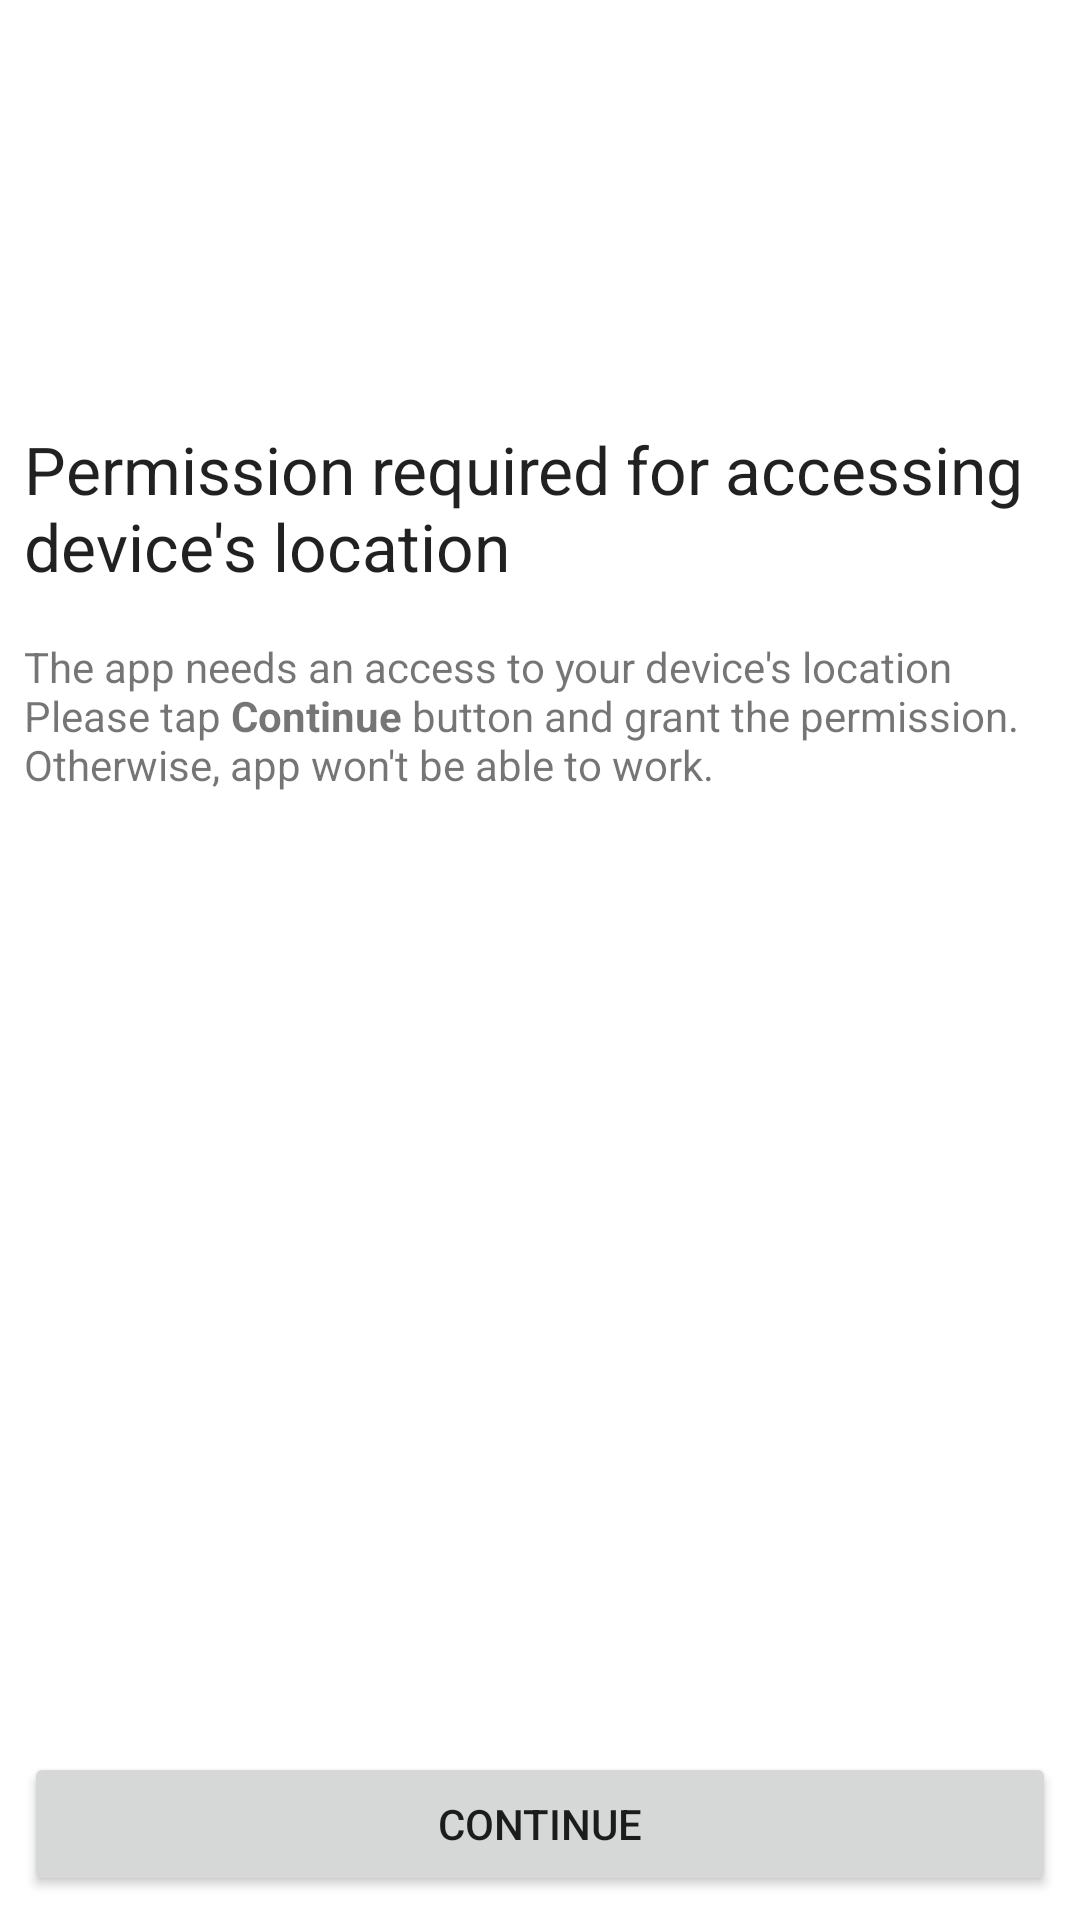

Produce the Android XML layout that renders to this screen, including the resource entries it uses.
<!-- AndroidManifest.xml: application theme Theme.LocationCollector -->
<!-- res/layout/fragment_foreground_location_permission_request.xml -->
<?xml version="1.0" encoding="utf-8"?>
<layout xmlns:android="http://schemas.android.com/apk/res/android"
    xmlns:app="http://schemas.android.com/apk/res-auto"
    xmlns:tools="http://schemas.android.com/tools">

    <androidx.constraintlayout.widget.ConstraintLayout
        android:layout_width="match_parent"
        android:layout_height="match_parent"
        tools:context=".ui.screens.ForegroundLocationPermissionRequestFragment">

        <TextView
            android:id="@+id/title_label"
            android:layout_width="0dp"
            android:layout_height="wrap_content"
            android:layout_marginStart="8dp"
            android:layout_marginTop="8dp"
            android:layout_marginEnd="8dp"
            android:layout_marginBottom="8dp"
            android:text="@string/foreground_location_permission_request_screen_title"
            android:textAppearance="@style/TextAppearance.AppCompat.Large"
            app:layout_constraintBottom_toTopOf="@+id/message_label"
            app:layout_constraintEnd_toEndOf="parent"
            app:layout_constraintHorizontal_bias="0.5"
            app:layout_constraintStart_toStartOf="parent"
            app:layout_constraintTop_toTopOf="parent"
            app:layout_constraintVertical_bias="0.3"
            app:layout_constraintVertical_chainStyle="packed" />

        <Button
            android:id="@+id/continue_button"
            android:layout_width="0dp"
            android:layout_height="wrap_content"
            android:layout_marginStart="8dp"
            android:layout_marginEnd="8dp"
            android:layout_marginBottom="8dp"
            android:text="@string/continue_button_label"
            app:layout_constraintBottom_toBottomOf="parent"
            app:layout_constraintEnd_toEndOf="parent"
            app:layout_constraintStart_toStartOf="parent" />

        <TextView
            android:id="@+id/message_label"
            android:layout_width="0dp"
            android:layout_height="wrap_content"
            android:layout_marginStart="8dp"
            android:layout_marginTop="8dp"
            android:layout_marginEnd="8dp"
            android:layout_marginBottom="8dp"
            android:text="@string/foreground_location_permission_request_screen_message"
            app:layout_constraintBottom_toTopOf="@+id/continue_button"
            app:layout_constraintEnd_toEndOf="parent"
            app:layout_constraintHorizontal_bias="0.5"
            app:layout_constraintStart_toStartOf="parent"
            app:layout_constraintTop_toBottomOf="@+id/title_label" />
    </androidx.constraintlayout.widget.ConstraintLayout>
</layout>
<!-- resources referenced by this layout -->
<resources>
  <string name="continue_button_label">Continue</string>
  <string name="foreground_location_permission_request_screen_message">The app needs an access to your device\'s location\nPlease tap <b>Continue</b> button and grant the permission. Otherwise, app won\'t be able to work.</string>
  <string name="foreground_location_permission_request_screen_title">Permission required for accessing device\'s location</string>
  <style name="Theme.LocationCollector" parent="Theme.MaterialComponents.DayNight.DarkActionBar">
          
          <item name="colorPrimary">@color/purple_500</item>
          <item name="colorPrimaryVariant">@color/purple_700</item>
          <item name="colorOnPrimary">@color/white</item>
          
          <item name="colorSecondary">@color/teal_200</item>
          <item name="colorSecondaryVariant">@color/teal_700</item>
          <item name="colorOnSecondary">@color/black</item>
          
          <item name="android:statusBarColor" tools:targetApi="l">?attr/colorPrimaryVariant</item>
          
      </style>
  <!-- not gathered from this repository: default colours our renderer supplied (Android Studio template values) -->
  <color name="purple_500">#FF6200EE</color>
  <color name="purple_700">#FF3700B3</color>
  <color name="teal_200">#FF03DAC5</color>
  <color name="teal_700">#FF018786</color>
  <color name="black">#FF000000</color>
  <color name="white">#FFFFFFFF</color>
</resources>
